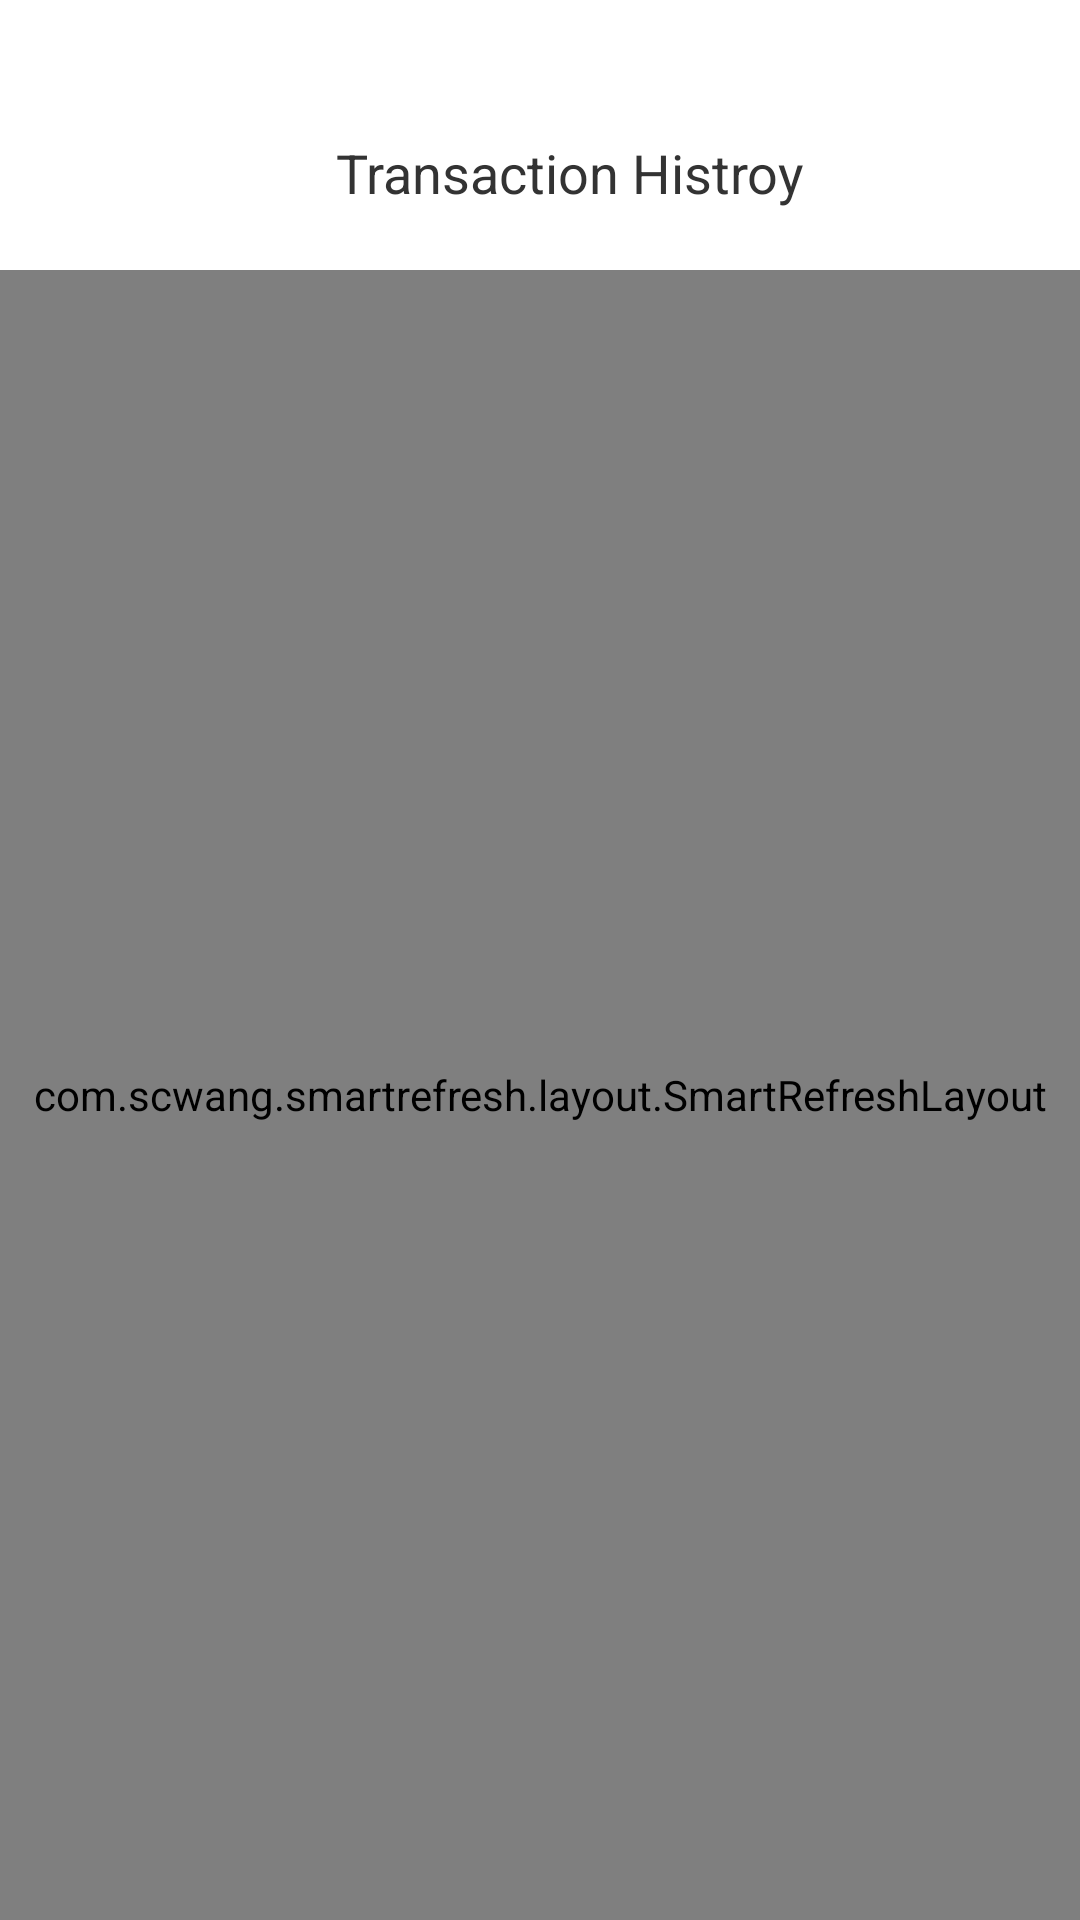

The Android layout XML behind this screen, and the referenced resources:
<!-- AndroidManifest.xml: application theme AppTheme -->
<!-- res/layout/fragment_transactions.xml -->
<?xml version="1.0" encoding="utf-8"?>
<LinearLayout xmlns:android="http://schemas.android.com/apk/res/android"
    xmlns:app="http://schemas.android.com/apk/res-auto"
    android:layout_width="match_parent"
    android:layout_height="match_parent"
    android:background="@color/white"
    android:orientation="vertical">


    <TextView
        android:id="@+id/ll_title"
        android:layout_width="match_parent"
        android:layout_height="90dp"
        android:gravity="center"
        android:orientation="horizontal"
        android:paddingLeft="20dp"
        android:paddingTop="25dp"
        android:text="@string/home_transactions_title"
        android:textColor="@color/colorTxt"
        android:textSize="18sp" />


    <com.scwang.smartrefresh.layout.SmartRefreshLayout
        android:id="@+id/srl_refresh"
        android:layout_width="match_parent"
        android:layout_height="match_parent"
        app:srlEnableLoadMoreWhenContentNotFull="false">

        <com.scwang.smartrefresh.layout.header.ClassicsHeader
            android:layout_width="match_parent"
            android:layout_height="wrap_content"
            app:srlEnableLastTime="false" />

        <androidx.recyclerview.widget.RecyclerView
            android:id="@+id/rv_recycler"
            android:layout_width="match_parent"
            android:layout_height="match_parent" />

        <com.scwang.smartrefresh.layout.footer.ClassicsFooter
            android:layout_width="match_parent"
            android:layout_height="wrap_content"
            app:srlClassicsSpinnerStyle="Translate" />

    </com.scwang.smartrefresh.layout.SmartRefreshLayout>


</LinearLayout>
<!-- resources referenced by this layout -->
<resources>
  <color name="colorTxt">#333333</color>
  <color name="white">#FFFFFF</color>
  <string name="home_transactions_title">Transaction Histroy</string>
  <style name="AppTheme" parent="BaseAppTheme">
          
      </style>
  
  
      //底部弹窗动画效果
  <style name="BaseAppTheme" parent="Theme.AppCompat.Light.NoActionBar">
  
          <item name="colorAccent">@color/colorTitle</item>
      </style>
  <color name="colorTitle">#4098FE</color>
</resources>
